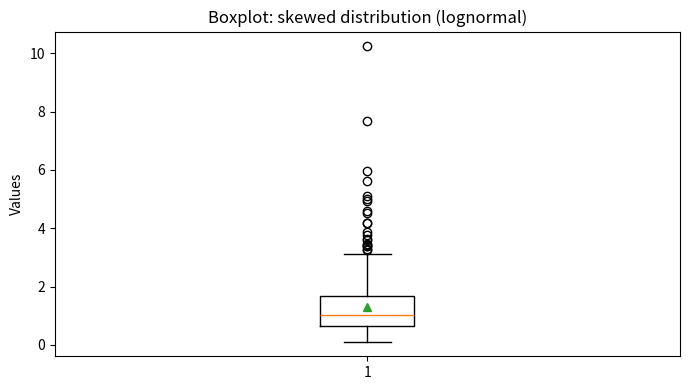
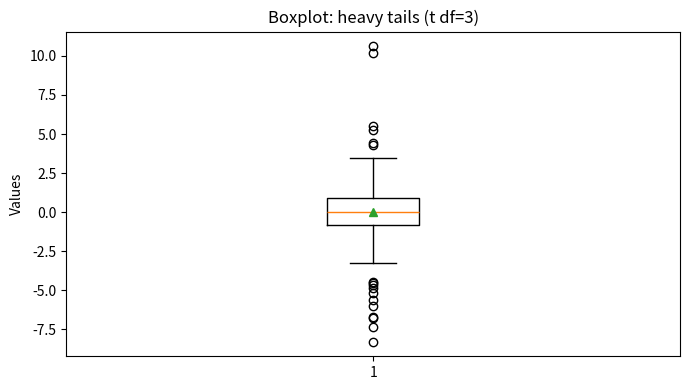

Write the Python code that produced these figures, in order.
#!/usr/bin/env python3
# ======================================================================
# 27_boxnorm_04_shapes_via_boxplots_examples.py
# ======================================================================
# Two separate figures showing typical deviations from normality:
#  - Skewed (lognormal)
#  - Heavy-tailed (Student-t)
# Boxplots reveal longer whisker on one side or many outliers.
# ======================================================================

import numpy as np
import matplotlib.pyplot as plt

def make_plot(x, title):
    fig, ax = plt.subplots(figsize=(7, 4))
    ax.boxplot(x, showmeans=True)
    ax.set_title(title)
    ax.set_ylabel("Values")
    plt.tight_layout()
    plt.show()

def main():
    rng = np.random.default_rng(3)
    x_skew = rng.lognormal(0.0, 0.7, size=400)
    x_t    = rng.standard_t(df=3, size=400)

    make_plot(x_skew, "Boxplot: skewed distribution (lognormal)")
    make_plot(x_t, "Boxplot: heavy tails (t df=3)")

if __name__ == "__main__":
    main()
